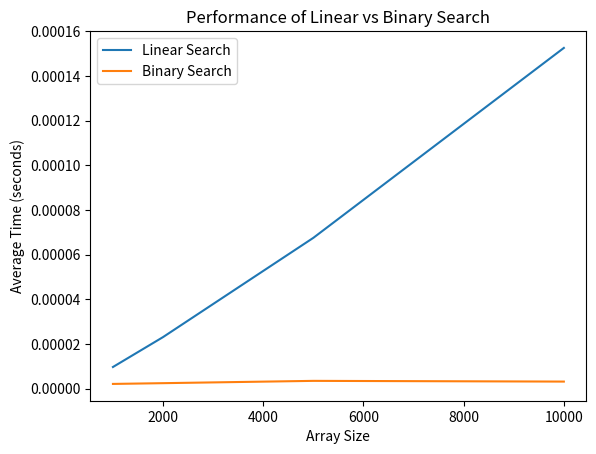

Write the Python code that produced this figure.
import random
import time

def linear_search(arr, target):
    for i in range(len(arr)):
        if arr[i] == target:
            return i
    return -1

def binary_search(arr, target):
    low = 0
    high = len(arr) - 1
    while low <= high:
        mid = (low + high) // 2
        if arr[mid] == target:
            return mid
        elif arr[mid] < target:
            low = mid + 1
        else:
            high = mid - 1
    return -1

def measure_performance(search_algorithm, array_size, num_trials=100):
    total_time = 0
    for _ in range(num_trials):
        arr = list(range(array_size))  # Create a sorted array
        target = random.randint(0, array_size - 1)  # Choose a random target
        random.shuffle(arr)  # Shuffle the array
        start_time = time.perf_counter()
        index = search_algorithm(arr, target)
        end_time = time.perf_counter()
        total_time += end_time - start_time
    return total_time / num_trials

# Measure performance for different array sizes
array_sizes = [1000, 2000, 5000, 10000]
linear_search_times = []
binary_search_times = []

for size in array_sizes:
    linear_search_time = measure_performance(linear_search, size)
    binary_search_time = measure_performance(binary_search, size)
    linear_search_times.append(linear_search_time)
    binary_search_times.append(binary_search_time)

# Print the results
for i, size in enumerate(array_sizes):
    print(f'Array Size: {size}')
    print(f'  Linear Search: {linear_search_times[i]:.6f} seconds')
    print(f'  Binary Search: {binary_search_times[i]:.6f} seconds')
    print()

# Plot the results
import matplotlib.pyplot as plt

plt.plot(array_sizes, linear_search_times, label='Linear Search')
plt.plot(array_sizes, binary_search_times, label='Binary Search')
plt.xlabel('Array Size')
plt.ylabel('Average Time (seconds)')
plt.title('Performance of Linear vs Binary Search')
plt.legend()
plt.savefig('performance_plot.png')
plt.show()

#this code was generated using chatGPT but was slightly modified to show accurate results